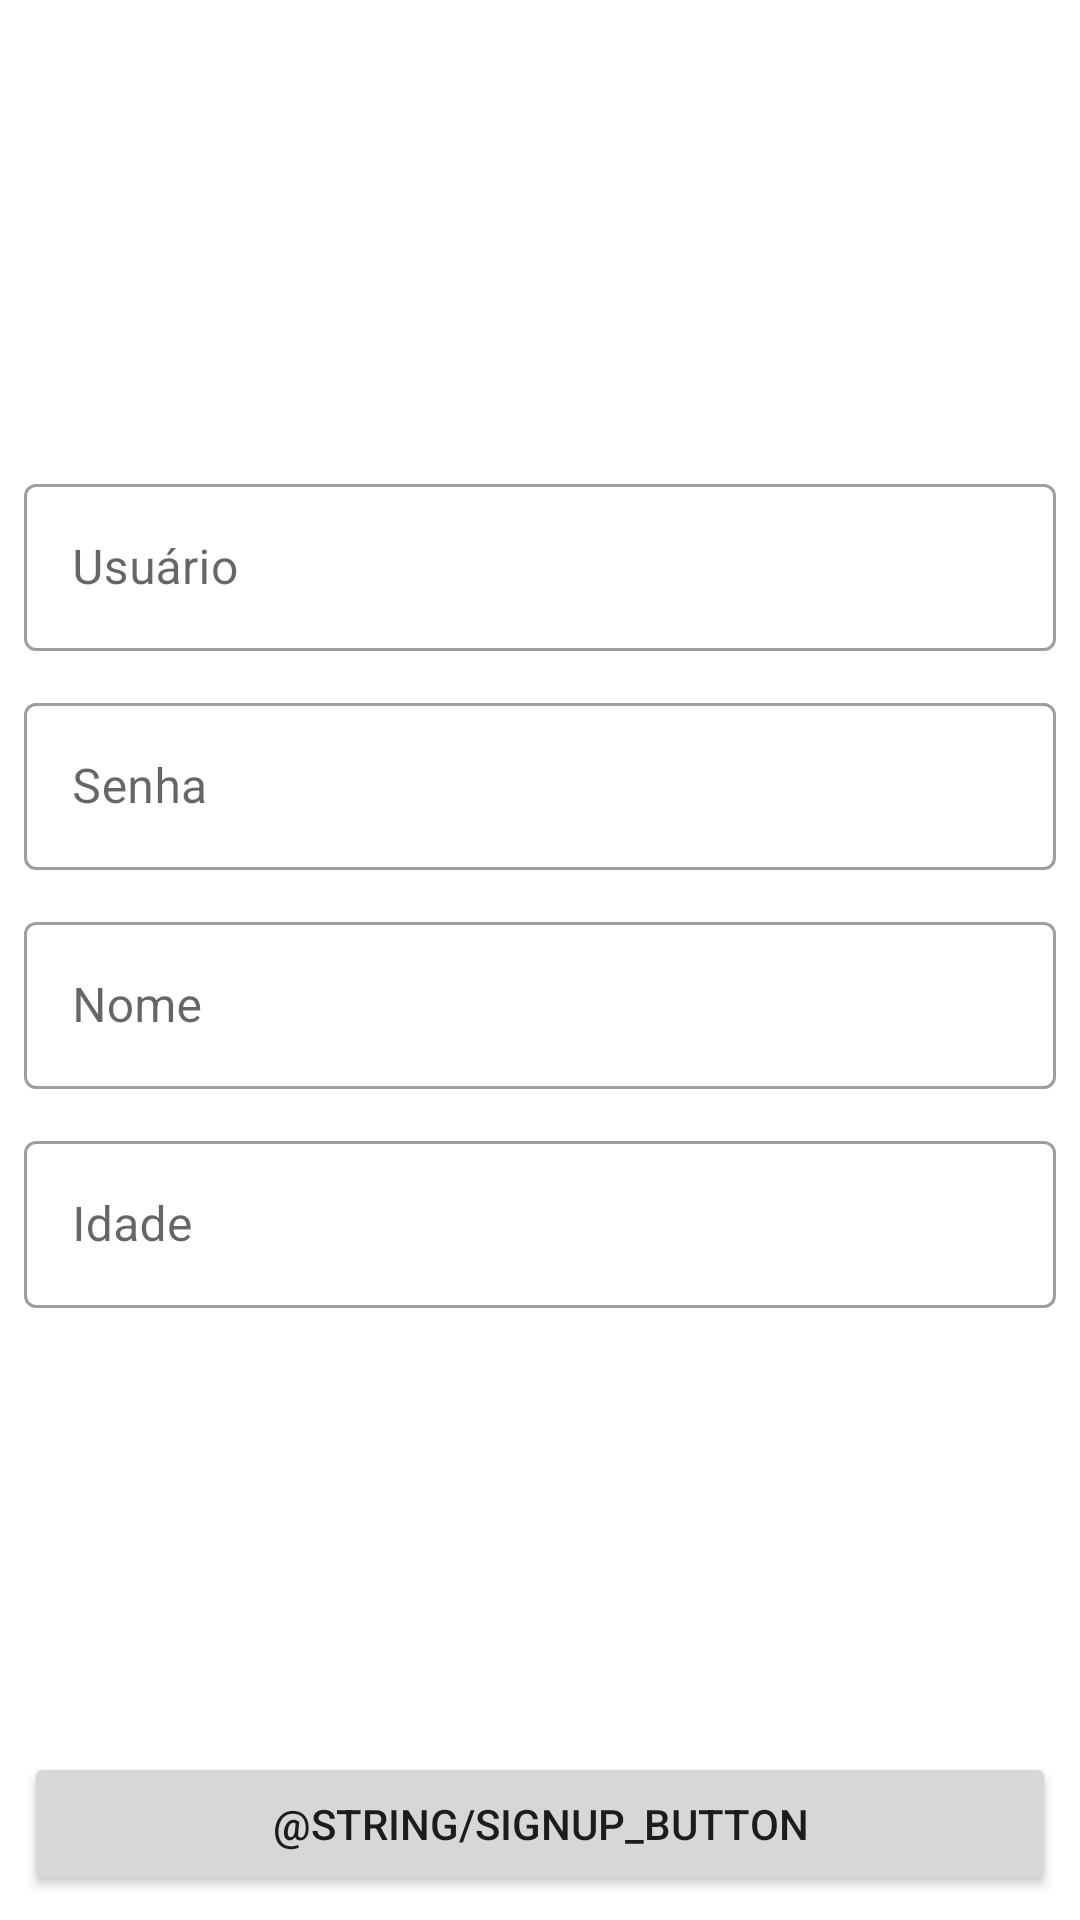

Write the Android layout XML for this screen, with the resource values it uses.
<!-- AndroidManifest.xml: application theme Theme.FriendsFlix -->
<!-- res/layout/activity_signup.xml -->
<?xml version="1.0" encoding="utf-8"?>
<androidx.constraintlayout.widget.ConstraintLayout xmlns:android="http://schemas.android.com/apk/res/android"
    xmlns:app="http://schemas.android.com/apk/res-auto"
    xmlns:tools="http://schemas.android.com/tools"
    android:layout_width="match_parent"
    android:layout_height="match_parent"
    android:padding="8dp"
    tools:context=".presentation.login.LoginActivity">

    <LinearLayout
        android:id="@+id/signupFieldLayout"
        android:layout_width="match_parent"
        android:layout_height="wrap_content"
        android:orientation="vertical"
        app:layout_constraintBottom_toTopOf="@id/confirmSignupButton"
        app:layout_constraintTop_toTopOf="parent">

        <com.google.android.material.textfield.TextInputLayout
            style="@style/Widget.MaterialComponents.TextInputLayout.OutlinedBox"
            android:layout_width="match_parent"
            android:layout_height="wrap_content"
            android:hint="Usuário">

            <com.google.android.material.textfield.TextInputEditText
                android:id="@+id/signupUsernameEt"
                android:layout_width="match_parent"
                android:layout_height="wrap_content" />

        </com.google.android.material.textfield.TextInputLayout>

        <com.google.android.material.textfield.TextInputLayout
            style="@style/Widget.MaterialComponents.TextInputLayout.OutlinedBox"
            android:layout_width="match_parent"
            android:layout_marginTop="12dp"
            android:layout_height="wrap_content"
            android:hint="Senha">

            <com.google.android.material.textfield.TextInputEditText
                android:id="@+id/signupPasswordEt"
                android:inputType="numberPassword"
                android:layout_width="match_parent"
                android:layout_height="wrap_content" />

        </com.google.android.material.textfield.TextInputLayout>

        <com.google.android.material.textfield.TextInputLayout
            style="@style/Widget.MaterialComponents.TextInputLayout.OutlinedBox"
            android:layout_width="match_parent"
            android:layout_marginTop="12dp"
            android:layout_height="wrap_content"
            android:hint="Nome">

            <com.google.android.material.textfield.TextInputEditText
                android:id="@+id/nome"
                android:layout_width="match_parent"
                android:layout_height="wrap_content" />

        </com.google.android.material.textfield.TextInputLayout>

        <com.google.android.material.textfield.TextInputLayout
            style="@style/Widget.MaterialComponents.TextInputLayout.OutlinedBox"
            android:layout_width="match_parent"
            android:layout_marginTop="12dp"
            android:layout_height="wrap_content"
            android:hint="Idade">

            <com.google.android.material.textfield.TextInputEditText
                android:id="@+id/idade"
                android:inputType="number"
                android:layout_width="match_parent"
                android:maxLength="2"
                android:layout_height="wrap_content" />

        </com.google.android.material.textfield.TextInputLayout>

    </LinearLayout>

    <Button
        android:id="@+id/confirmSignupButton"
        android:layout_width="match_parent"
        android:layout_height="wrap_content"
        android:text="@string/signup_button"
        android:textAllCaps="true"
        app:layout_constraintBottom_toBottomOf="parent" />

</androidx.constraintlayout.widget.ConstraintLayout>
<!-- resources referenced by this layout -->
<resources>
  <style name="Theme.FriendsFlix" parent="Theme.MaterialComponents.DayNight.DarkActionBar">
          
          <item name="colorPrimary">@color/purple_500</item>
          <item name="colorPrimaryVariant">@color/purple_700</item>
          <item name="colorOnPrimary">@color/white</item>
          
          <item name="colorSecondary">@color/teal_200</item>
          <item name="colorSecondaryVariant">@color/teal_700</item>
          <item name="colorOnSecondary">@color/black</item>
          
          <item name="android:statusBarColor" tools:targetApi="l">?attr/colorPrimaryVariant</item>
          
      </style>
  <!-- not gathered from this repository: default colours our renderer supplied (Android Studio template values) -->
  <color name="purple_500">#FF6200EE</color>
  <color name="purple_700">#FF3700B3</color>
  <color name="teal_200">#FF03DAC5</color>
  <color name="teal_700">#FF018786</color>
  <color name="black">#FF000000</color>
  <color name="white">#FFFFFFFF</color>
</resources>
